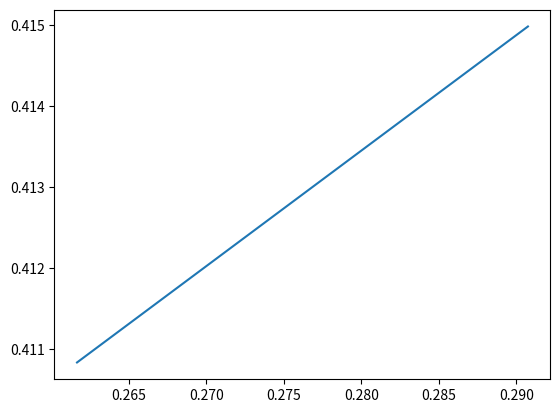
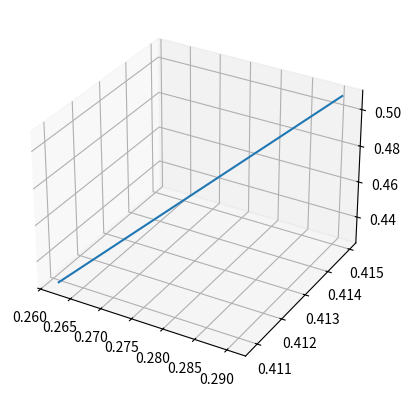

Write Python code to recreate these figures, in order.
import numpy as np
from matplotlib import pyplot as plt

f = lambda x1, x2: (10*pow(x1,2)+pow(x2,2))/2
fx1 = lambda x1: 10*x1
fx2 = lambda x2: x2
#print(1e-6)

x1, x2, y = [],[],[]

def gradient_descend(learning_rate, precision=1e-06):
    ite = 0
    current, successor = np.random.rand(2), np.random.rand(2)
    while(ite==0 or abs(f(successor[0],successor[1])-f(current[0],current[1])) < precision):
        successor = current - learning_rate*np.gradient(f(current[0],current[1]))
        current = successor
        ite+=1
    return current

def gradient_descend2(learning_rate, precision=1e-06):
    ite = 0
    current = np.random.rand(2)
    successor = np.random.rand(2)

    x1.append(current[0])
    x2.append(current[1])
    y.append(f(current[0], current[1]))

    while(ite==0 or (abs(f(successor[0],successor[1])-f(current[0],current[1])) > precision)):

        gra = np.random.rand(2)
        gra[0] = fx1(current[0])
        gra[1] = fx2(current[1])
        successor = current - learning_rate*gra
        current = successor

        # data store
        x1.append(current[0])
        x2.append(current[1])
        y.append(f(current[0],current[1]))
        #print(current)

        ite+=1

    return current

def plotJob():
        # 2D
        plt.figure()
        ax = plt.subplot(111)
        ax.plot(x1,x2)
        plt.show()

        # 3D
        plt.figure()
        ax = plt.subplot(111, projection='3d')
        ax.plot(xs=x1, ys=x2, zs=y)
        plt.show()

if __name__ == '__main__':
    print(gradient_descend2(0.01))
    #print(x1)
    plotJob()
    #current, successor = np.random.rand(2, 1), np.random.rand(2, 1)
    #print(f(successor[0][0],successor[1][0])-f(current[0][0],current[1][0]))